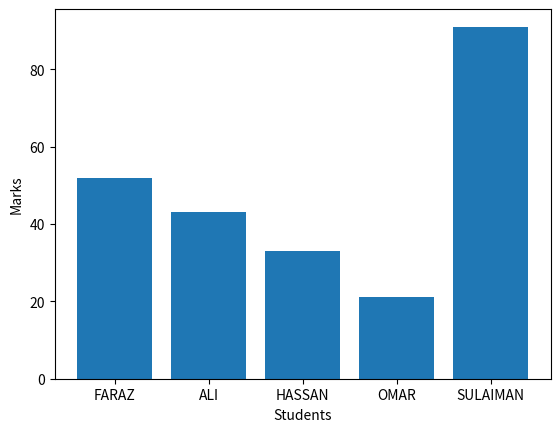

The matplotlib source for this figure:
import matplotlib.pyplot as plt
x=["FARAZ","ALI","HASSAN","OMAR","SULAIMAN"]
y=[52,43,33,21,91]
plt.bar(x,y)
plt.xlabel("Students")
plt.ylabel("Marks")
plt.show()